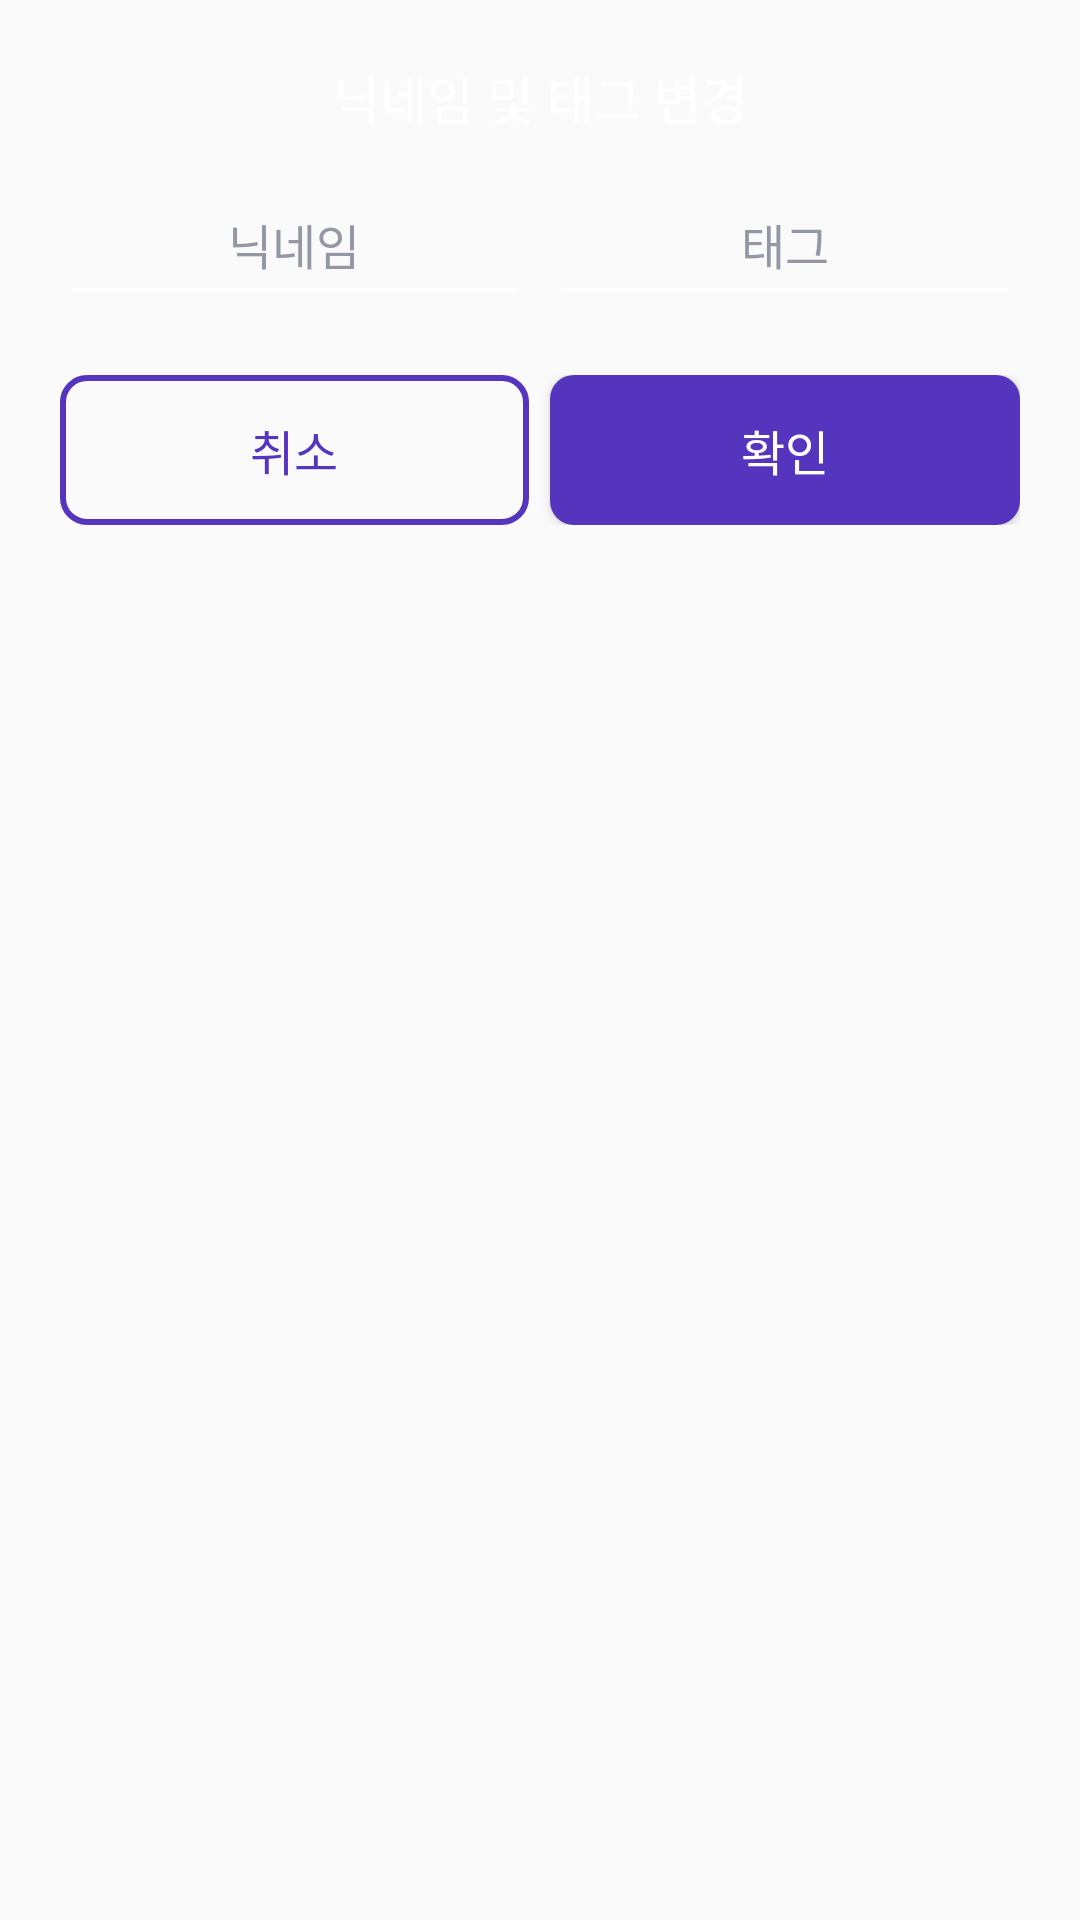

Here is an Android app screen rendered from its layout file. Give the layout XML and the strings, colors and styles it references.
<!-- AndroidManifest.xml: application theme Theme.GroupFinder -->
<!-- res/layout/tagged_nickname_input_dialog.xml -->
<LinearLayout xmlns:android="http://schemas.android.com/apk/res/android"
    android:layout_width="match_parent"
    android:layout_height="wrap_content"
    android:background="@drawable/dialog_background"
    android:minWidth="300dp"
    android:orientation="vertical"
    android:padding="20dp">

    <TextView
        android:id="@+id/titleTextView"
        android:layout_width="match_parent"
        android:layout_height="wrap_content"
        android:gravity="center"
        android:text="@string/tagged_nickname_input_dialog_title"
        android:textColor="@color/white"
        android:textSize="17sp" />

    <LinearLayout
        android:layout_width="match_parent"
        android:layout_height="wrap_content"
        android:layout_marginTop="10dp"
        android:orientation="horizontal">

        <EditText
            android:id="@+id/nicknameEditText"
            android:layout_width="0dp"
            android:layout_height="50dp"
            android:layout_marginEnd="7dp"
            android:layout_weight="1"
            android:backgroundTint="@color/white"
            android:gravity="center"
            android:hint="@string/nickname_hint"
            android:maxLength="16"
            android:maxLines="1"
            android:singleLine="true"
            android:textColor="@color/white"
            android:textColorHint="@color/text_hint"
            android:textSize="16sp" />

        <EditText
            android:id="@+id/tagEditText"
            android:layout_width="0dp"
            android:layout_height="50dp"
            android:layout_weight="1"
            android:backgroundTint="@color/white"
            android:gravity="center"
            android:hint="@string/tag_hint"
            android:maxLength="16"
            android:maxLines="1"
            android:singleLine="true"
            android:textColor="@color/white"
            android:textColorHint="@color/text_hint"
            android:textSize="16sp" />
    </LinearLayout>

    <LinearLayout
        android:layout_width="match_parent"
        android:layout_height="wrap_content"
        android:layout_marginTop="20dp"
        android:orientation="horizontal">

        <Button
            android:id="@+id/cancelButton"
            android:layout_width="0dp"
            android:layout_height="50dp"
            android:layout_marginEnd="7dp"
            android:layout_weight="1"
            android:background="@drawable/dialog_cancel_button_background"
            android:text="@string/dialog_cancel_title"
            android:textColor="@color/button_background"
            android:textSize="16sp" />

        <Button
            android:id="@+id/confirmButton"
            android:layout_width="0dp"
            android:layout_height="50dp"
            android:layout_weight="1"
            android:background="@drawable/dialog_confirm_button_background"
            android:text="@string/dialog_confirm_title"
            android:textColor="@color/white"
            android:textSize="16sp" />
    </LinearLayout>
</LinearLayout>
<!-- resources referenced by this layout -->
<resources>
  <color name="button_background">#5534BE</color>
  <color name="text_hint">#9498A5</color>
  <color name="white">#FFFFFF</color>
  <!-- drawable dialog_cancel_button_background (drawable) -->
  <?xml version="1.0" encoding="utf-8"?>
  <shape xmlns:android="http://schemas.android.com/apk/res/android"
      android:shape="rectangle">
      <corners android:radius="8dp"/>
      <stroke
          android:width="2dp"
          android:color="@color/button_background"/>
  </shape>
  <!-- drawable dialog_confirm_button_background (drawable) -->
  <?xml version="1.0" encoding="utf-8"?>
  <shape xmlns:android="http://schemas.android.com/apk/res/android"
      android:shape="rectangle">
      <corners android:radius="8dp"/>
      <solid android:color="@color/button_background"/>
  </shape>
  <string name="dialog_cancel_title">취소</string>
  <string name="dialog_confirm_title">확인</string>
  <string name="nickname_hint">닉네임</string>
  <string name="tag_hint">태그</string>
  <string name="tagged_nickname_input_dialog_title">닉네임 및 태그 변경</string>
  <style name="Theme.GroupFinder" parent="Theme.AppCompat.Light.NoActionBar">
          <item name="colorPrimary">@color/white</item>
          <item name="colorOnPrimary">@color/black</item>
      </style>
  <color name="black">#000000</color>
</resources>
